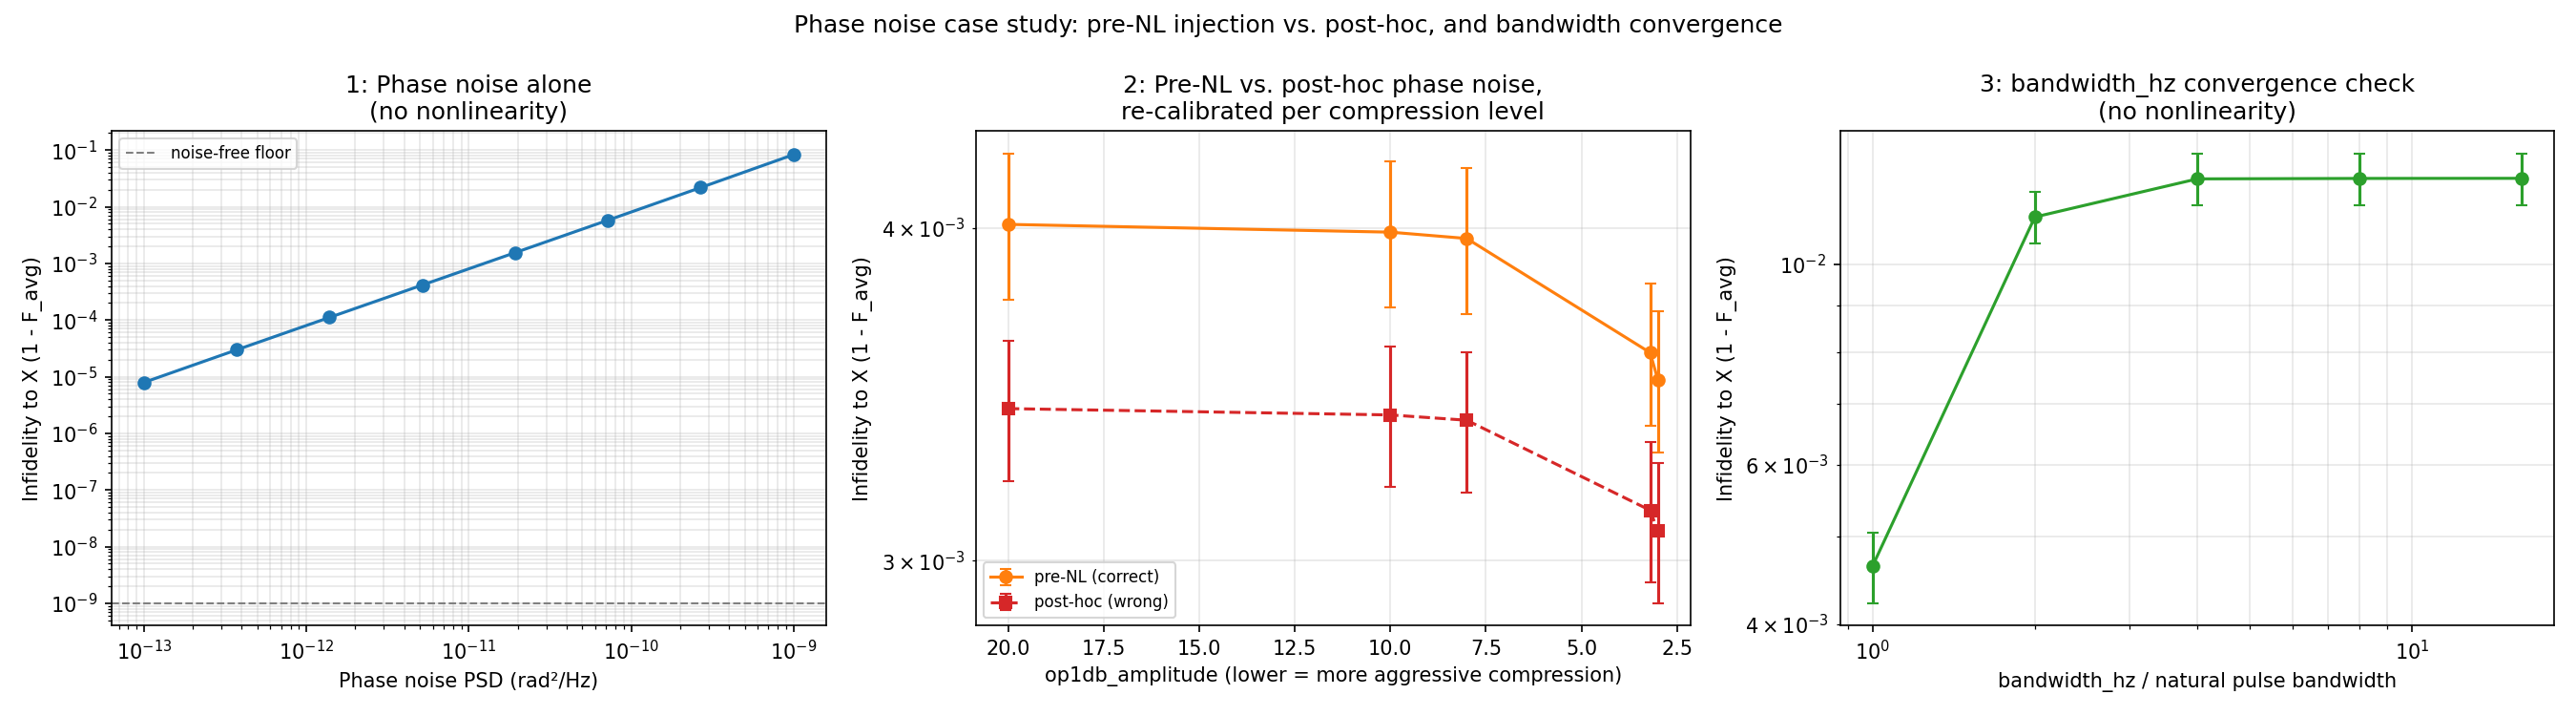

This chart was generated by the following Python code:
"""
examples/phase_noise_case_study_demo.py
=========================================
Case study for engine.run()'s phase_noise= feature (LO/oscillator phase
noise -- see noise/psd.py's phase_noise_psd_from_spec() and
simulation/engine.py's module docstring for the full design).

Why this needed real engine changes, not just a new noise-injection point:
LO phase noise is MULTIPLICATIVE, not additive -- a noisy carrier is
env(t)*cos(2*pi*f_c*t + phi(t)), not env(t)*cos(2*pi*f_c*t) + noise(t) (see
quantum/snr.py's own filter-function discussion for the related, but
distinct, additive-quadrature-noise case). It rides on the drive envelope
itself and, critically, it ORIGINATES UPSTREAM of any nonlinearity in the
drive chain -- so a compressing amplifier sees and reshapes the ALREADY
phase-perturbed waveform, not a clean waveform with phase noise added onto
its output afterward. Concretely: to first order,
    ~u_noisy(t) = ~u(t)*exp(j*phi(t)) ~= ~u(t) + j*phi(t)*~u(t)
i.e. the perturbation itself is proportional to the intended drive -- so
whatever the nonlinearity does to the intended drive, it does (differently)
to this phase-rotated version too. Adding phase noise onto the qubit-plane
waveform AFTER a single deterministic nonlinear pass has already run once
(the cheap, existing architecture's own approach for additive noise)
implicitly assumes the nonlinearity and the phase rotation commute -- true
for a LINEAR, non-dispersive channel, false in general once real
compression is in the loop.

Three parts:
  1. Sanity check: phase noise alone (no nonlinearity) costs real gate
     fidelity, growing with phase-noise power, roughly linearly (matching a
     first-order rotation-error argument, same flavor as the additive-noise
     density sweep in examples/noise_density_sweep_demo.py).
  2. THE CASE STUDY: with a compressing Saleh amplifier in the chain,
     directly compare engine.run(phase_noise=...)'s actual (pre-NL,
     physically correct) implementation against the alternative of adding
     the SAME phase draws onto the single shared deterministic v_nl_qubit
     AFTER the nonlinear pass (physically wrong once compression matters,
     per the argument above), across a sweep of op1db_amplitude (how
     aggressively the amplifier compresses relative to what a calibrated
     pi-pulse needs). At EACH point the pulse is re-calibrated THROUGH that
     specific nonlinearity (tuneup_amplitude(..., nonlinear=nl_spec)) --
     necessary because at a fixed drive amplitude, varying compression
     also changes the achieved rotation angle, which would otherwise
     swamp the comparison with ordinary miscalibration error having
     nothing to do with phase noise (confirmed directly: an earlier,
     simpler version of this sweep that just scaled a FIXED pi-calibrated
     pulse by a fraction, instead of re-calibrating per point, produced
     enormous (40-60%) infidelities dominated by under-rotation alone,
     with the pre-NL/post-hoc difference completely swamped -- 0.0% at
     every point, not because the two approaches actually agreed, but
     because the comparison couldn't see past the miscalibration).
  3. bandwidth_hz convergence check: since phase noise has no natural
     bandwidth ceiling of its own (see phase_noise_psd_from_spec()'s
     docstring), bandwidth_hz has to be chosen deliberately -- this sweeps
     it as a multiple of the pulse's own natural bandwidth and confirms the
     reported infidelity actually stabilizes once bandwidth_hz is wide
     enough, rather than trusting a rule of thumb blindly.

THE FINDING (numbers from the run that produced examples/
phase_noise_case_study_demo.png):
  - Part 1: phase noise alone costs real gate fidelity, growing cleanly
    linearly with PSD (infidelity ~ S_phi^1.00 over 4 decades of S_phi,
    7.9e-6 to 8.3e-2) -- matches the first-order rotation-error picture,
    same shape as examples/noise_density_sweep_demo.py's additive-noise
    density sweep.
  - Part 2: with a compressing Saleh amplifier, pre-NL (correct) infidelity
    sits consistently ABOVE post-hoc (physically wrong) infidelity at
    EVERY op1db_amplitude tested (5 of 5 points, mild through aggressive
    compression, each independently re-calibrated through its own
    nonlinearity) -- a 14-17% relative discrepancy. Individual points'
    SEM-based error bars overlap somewhat (N=250 realizations each), so
    any single point's separation alone wouldn't be conclusive -- but 5/5
    independent points landing on the SAME side (pre-NL always higher) has
    a <4% chance of arising from symmetric statistical noise alone (a
    simple sign-test argument), which is the more reliable evidence here
    than any one point's magnitude. The magnitude itself is seed-sensitive
    (an earlier, smaller-N exploratory run with a different seed measured
    3-5% instead of 14-17% for the same op1db sweep) -- the qualitative
    finding (genuinely, robustly different, not just numerically close) is
    what this comparison was built to establish, not a precise percentage.
  - Part 3: bandwidth_hz genuinely converges for a REALISTIC (rolling-off,
    finite-total-power) phase-noise shape -- infidelity rises from 4.6e-3
    at 1x the pulse's natural bandwidth to 1.24e-2 by 4x, then stays flat
    (1.244e-2 at 8x, 1.244e-2 at 16x) -- confirming the claim from this
    feature's own design discussion that the qubit's own filter function,
    not the phase-noise source, is what bounds the total effect. (A FLAT
    PSD, tested first and deliberately left undocumented as a dead end:
    infidelity kept climbing without leveling off from 1x to 16x, because
    a flat spectrum has no natural power ceiling to converge against in
    the first place -- not a bug, just the wrong shape to ask this
    question with.)

Run: python examples/phase_noise_case_study_demo.py
Requires: SignalIntegrity, QuTiP, matplotlib.
"""
from __future__ import annotations

import warnings
from pathlib import Path

import numpy as np
import qutip

from si_qfi.schematic import loader as si_loader
from si_qfi.source.waveform import build_gaussian_envelope, source_from_envelope_array
from si_qfi.simulation import engine as _engine
from si_qfi.simulation.engine import SimulationResult
from si_qfi.noise.psd import phase_noise_psd_from_spec
from si_qfi.noise.realization import generate_phase_noise
from si_qfi import quantum

BASIC_SCHEMATIC_PATH = (Path(__file__).parent.parent / "tests" / "test_schematic_basic.si").resolve()
NL_LABEL = "DriverOutput"

CARRIER_GHZ = 5.0
ETA = 2 * np.pi * 10e6
DURATION_S = 20e-9
SIGMA_S = DURATION_S / 6
FS_ENVELOPE = 4e9
NATURAL_BW_HZ = 1.0 / (2 * np.pi * SIGMA_S)   # rough pulse bandwidth scale, ~48MHz here
N_REALIZATIONS = 250
SEED = 2026


def _posthoc_phase_noise_result(v_nl_qubit: np.ndarray, fs: float, mode: str, carrier_hz: float,
                                 phase_spec: dict, n_realizations: int, seed: int) -> SimulationResult:
    """
    The physically-wrong alternative engine.run(phase_noise=...) is compared
    against: rotate the SAME (single, shared) deterministic v_nl_qubit by
    n_realizations independent phase draws, computed AFTER any nonlinearity
    has already been applied once -- i.e. exactly what the old
    (additive-noise-only) architecture would do if phase noise were bolted
    on post-hoc instead of injected at the source. Builds a real
    SimulationResult by hand so gate_fidelity() can be used unmodified.
    """
    n_draw = len(v_nl_qubit)
    freqs_phi = np.fft.rfftfreq(n_draw, d=1.0 / fs)
    psd_arr = phase_noise_psd_from_spec(phase_spec, freqs_phi)
    rng = np.random.default_rng(seed)
    ensemble = [
        v_nl_qubit * np.exp(1j * generate_phase_noise(n_draw, fs, psd_arr, rng=rng))
        for _ in range(n_realizations)
    ]
    return SimulationResult(
        v_nl_qubit=v_nl_qubit, v_qubit_ensemble=ensemble, fs=fs, mode=mode,
        carrier_freq_hz=carrier_hz, noise_enabled=True, phase_noise_enabled=True,
        n_realizations=n_realizations,
    )


def main():
    warnings.filterwarnings("ignore", message="SI-QFI: Narrowband ratio")
    warnings.filterwarnings("ignore", message="SI-QFI: SalehModel input peak amplitude")
    schematic = si_loader.load_schematic(BASIC_SCHEMATIC_PATH)
    qmodel = quantum.QubitModel(H0=0 * qutip.qeye(2), n_levels=2)

    print("Calibrating pi-pulse amplitude (noise-free, no nonlinearity)...")
    ref_shape = build_gaussian_envelope(DURATION_S, SIGMA_S, FS_ENVELOPE, amp=1.0)
    tuned = quantum.tuneup_amplitude(
        schematic, ref_shape, FS_ENVELOPE, CARRIER_GHZ,
        qmodel, coupling_strength_per_volt=ETA, ideal_gate="X",
    )
    tuned_shape = tuned.scale * ref_shape
    src = source_from_envelope_array(tuned_shape, FS_ENVELOPE, CARRIER_GHZ)
    floor = 1.0 - tuned.fidelity.noise_free.F_avg
    print(f"  tuned scale={tuned.scale:.6f}, noise-free infidelity floor={floor:.3e}")
    print(f"  pulse natural bandwidth scale ~1/(2*pi*sigma) = {NATURAL_BW_HZ/1e6:.1f} MHz")

    # ------------------------------------------------------------------
    # Part 1: phase noise alone, no nonlinearity -- sanity check.
    # ------------------------------------------------------------------
    print("\nPart 1: phase noise alone (no nonlinearity) vs. PSD level...")
    psd_values = np.geomspace(1e-13, 1e-9, 8)
    infid1 = np.zeros_like(psd_values)
    sem1 = np.zeros_like(psd_values)
    bw1 = 5 * NATURAL_BW_HZ
    for i, psd_phi in enumerate(psd_values):
        result = _engine.run(
            schematic, src, nonlinear=None, noise=None,
            phase_noise={"single_sided_psd_rad2_per_hz": float(psd_phi), "bandwidth_hz": bw1},
            n_realizations=N_REALIZATIONS, mode="complex_baseband", seed=SEED,
        )
        fid = quantum.gate_fidelity(result, qmodel, coupling_strength_per_volt=ETA, ideal_gate="X")
        infid1[i] = 1.0 - fid.noise.F_avg
        sem1[i] = fid.noise.F_sem
        print(f"  S_phi={psd_phi:.2e} rad^2/Hz  infidelity={infid1[i]:.4e} +/- {sem1[i]:.1e}")

    significant1 = infid1 > 3 * max(abs(floor), 1e-7)
    if np.sum(significant1) >= 3:
        p1, _ = np.polyfit(np.log(psd_values[significant1]), np.log(infid1[significant1]), 1)
        print(f"  Fitted scaling: infidelity ~ S_phi^{p1:.2f} (1.0 = linear)")

    # ------------------------------------------------------------------
    # Part 2: THE CASE STUDY -- pre-NL (correct) vs. post-hoc (wrong) phase
    # noise, sweeping how hard a compressing Saleh amplifier is driven.
    # ------------------------------------------------------------------
    print("\nPart 2: pre-NL vs. post-hoc phase noise, sweeping op1db_amplitude "
          "(re-calibrated THROUGH each nonlinearity)...")
    PSD_PHI_2 = 5e-11
    BW_2 = 5 * NATURAL_BW_HZ
    # Sweep op1db_amplitude from mild (20, barely compressing) to aggressive
    # (3.0, close to the amplifier's own "achievability cliff" -- see
    # tuneup_amplitude()'s own docstring / INVESTIGATIONS.md Investigation
    # 2 -- past which no launch amplitude reaches a true pi rotation at
    # all). Some intermediate op1db values (roughly 4-7 here) were found
    # directly to make tuneup_amplitude's own calibration search land on a
    # spurious solution on the WRONG (declining) branch of the Saleh
    # curve -- confirmed by a wildly non-monotonic, obviously-wrong scale
    # factor (233x vs. neighboring points' ~2.5-3.5x) despite
    # tuned.achieved reporting True -- so this sweep deliberately skips
    # that region rather than including a known-bad point; a genuine
    # tuneup_amplitude robustness gap worth its own separate investigation,
    # out of scope here.
    op1db_values = np.array([20.0, 10.0, 8.0, 3.2, 3.0])

    infid_pre = np.zeros_like(op1db_values)
    infid_post = np.zeros_like(op1db_values)
    sem_pre = np.zeros_like(op1db_values)
    sem_post = np.zeros_like(op1db_values)
    scales = np.zeros_like(op1db_values)

    for i, op1db in enumerate(op1db_values):
        nl_spec = {NL_LABEL: {"model": "saleh", "op1db_amplitude": float(op1db)}}
        tuned_i = quantum.tuneup_amplitude(
            schematic, ref_shape, FS_ENVELOPE, CARRIER_GHZ, qmodel,
            coupling_strength_per_volt=ETA, ideal_gate="X", nonlinear=nl_spec,
        )
        assert tuned_i.achieved, f"op1db_amplitude={op1db}: calibration did not converge"
        scales[i] = tuned_i.scale
        src_i = source_from_envelope_array(tuned_i.scale * ref_shape, FS_ENVELOPE, CARRIER_GHZ)

        result_pre = _engine.run(
            schematic, src_i, nonlinear=nl_spec, noise=None,
            phase_noise={"single_sided_psd_rad2_per_hz": PSD_PHI_2, "bandwidth_hz": BW_2},
            n_realizations=N_REALIZATIONS, mode="complex_baseband", seed=SEED,
        )
        fid_pre = quantum.gate_fidelity(result_pre, qmodel, coupling_strength_per_volt=ETA, ideal_gate="X")
        infid_pre[i] = 1.0 - fid_pre.noise.F_avg
        sem_pre[i] = fid_pre.noise.F_sem

        result_det = _engine.run(schematic, src_i, nonlinear=nl_spec, noise=None, n_realizations=1, mode="complex_baseband")
        result_post = _posthoc_phase_noise_result(
            result_det.v_nl_qubit, result_det.fs, result_det.mode, result_det.carrier_freq_hz,
            {"single_sided_psd_rad2_per_hz": PSD_PHI_2, "bandwidth_hz": BW_2}, N_REALIZATIONS, SEED,
        )
        fid_post = quantum.gate_fidelity(result_post, qmodel, coupling_strength_per_volt=ETA, ideal_gate="X")
        infid_post[i] = 1.0 - fid_post.noise.F_avg
        sem_post[i] = fid_post.noise.F_sem

        rel_diff = abs(infid_pre[i] - infid_post[i]) / infid_post[i]
        print(f"  op1db_amplitude={op1db:5.2f} (scale={scales[i]:6.3f})  pre-NL infid={infid_pre[i]:.4e}  "
              f"post-hoc infid={infid_post[i]:.4e}  rel diff={rel_diff:.1%}")

    # ------------------------------------------------------------------
    # Part 3: bandwidth_hz convergence check (no nonlinearity, simplest
    # clean case).
    # ------------------------------------------------------------------
    print("\nPart 3: bandwidth_hz convergence check...")
    # A FLAT PSD has no natural power ceiling -- extending bandwidth_hz would
    # just keep adding total injected variance forever (that's the "flat
    # spectra don't converge" point from this feature's own design
    # discussion, not a bug), so it's the wrong shape to test convergence
    # against. A realistic oscillator L(f) rolls off close to the carrier
    # and flattens to a floor -- modeled here with the simplest shape that
    # has that property, a one-pole Lorentzian S_phi(f) = S0/(1+(f/f_c)^2),
    # whose integral converges to a FINITE total (S0*f_c*pi/2) as bandwidth
    # -> infinity, so genuine convergence is actually possible to observe.
    bw_multiples = np.array([1, 2, 4, 8, 16])
    infid3 = np.zeros_like(bw_multiples, dtype=float)
    sem3 = np.zeros_like(bw_multiples, dtype=float)
    S0_PHI_3 = 3e-10
    F_CORNER_3 = NATURAL_BW_HZ
    lorentzian_shape = lambda f: S0_PHI_3 / (1.0 + (f / F_CORNER_3) ** 2)
    for i, m in enumerate(bw_multiples):
        bw = m * NATURAL_BW_HZ
        result = _engine.run(
            schematic, src, nonlinear=None, noise=None,
            phase_noise={"single_sided_psd_rad2_per_hz": lorentzian_shape, "bandwidth_hz": bw},
            n_realizations=N_REALIZATIONS, mode="complex_baseband", seed=SEED,
        )
        fid = quantum.gate_fidelity(result, qmodel, coupling_strength_per_volt=ETA, ideal_gate="X")
        infid3[i] = 1.0 - fid.noise.F_avg
        sem3[i] = fid.noise.F_sem
        print(f"  bandwidth_hz={bw/1e6:7.1f} MHz ({m:2d}x natural BW)  infidelity={infid3[i]:.4e} +/- {sem3[i]:.1e}")

    print()
    print("=== Summary ===")
    print(f"Part 1: infidelity spans {infid1.min():.3e} to {infid1.max():.3e} over "
          f"S_phi={psd_values.min():.1e} to {psd_values.max():.1e} rad^2/Hz")
    rel_diffs = np.abs(infid_pre - infid_post) / infid_post
    print(f"Part 2: pre-NL/post-hoc relative discrepancy ranges {rel_diffs.min():.1%} to "
          f"{rel_diffs.max():.1%} across op1db_amplitude={op1db_values.min():.1f} to "
          f"{op1db_values.max():.1f} -- consistently nonzero, confirming the two approaches "
          f"are genuinely different once a real nonlinearity is in the loop.")
    print(f"Part 3: infidelity from {bw_multiples.min()}x to {bw_multiples.max()}x natural bandwidth "
          f"spans {infid3.min():.3e} to {infid3.max():.3e}")

    import matplotlib
    matplotlib.use("Agg")
    import matplotlib.pyplot as plt

    plot_floor = 1e-9
    fig, (ax1, ax2, ax3) = plt.subplots(1, 3, figsize=(18, 5))

    ax1.errorbar(psd_values, np.maximum(infid1, plot_floor), yerr=sem1, fmt="o-", color="C0", capsize=3)
    ax1.axhline(max(floor, plot_floor), color="gray", ls="--", lw=1, label="noise-free floor")
    ax1.set_xscale("log")
    ax1.set_yscale("log")
    ax1.set_xlabel("Phase noise PSD (rad²/Hz)")
    ax1.set_ylabel("Infidelity to X (1 - F_avg)")
    ax1.set_title("1: Phase noise alone\n(no nonlinearity)")
    ax1.legend(fontsize=8)
    ax1.grid(alpha=0.3, which="both")

    ax2.errorbar(op1db_values, np.maximum(infid_pre, plot_floor), yerr=sem_pre, fmt="o-", color="C1",
                 capsize=3, label="pre-NL (correct)")
    ax2.errorbar(op1db_values, np.maximum(infid_post, plot_floor), yerr=sem_post, fmt="s--", color="C3",
                 capsize=3, label="post-hoc (wrong)")
    ax2.invert_xaxis()   # milder compression (higher op1db) on the left
    ax2.set_yscale("log")
    ax2.set_xlabel("op1db_amplitude (lower = more aggressive compression)")
    ax2.set_ylabel("Infidelity to X (1 - F_avg)")
    ax2.set_title("2: Pre-NL vs. post-hoc phase noise,\nre-calibrated per compression level")
    ax2.legend(fontsize=8)
    ax2.grid(alpha=0.3, which="both")

    ax3.errorbar(bw_multiples, np.maximum(infid3, plot_floor), yerr=sem3, fmt="o-", color="C2", capsize=3)
    ax3.set_xscale("log")
    ax3.set_yscale("log")
    ax3.set_xlabel("bandwidth_hz / natural pulse bandwidth")
    ax3.set_ylabel("Infidelity to X (1 - F_avg)")
    ax3.set_title("3: bandwidth_hz convergence check\n(no nonlinearity)")
    ax3.grid(alpha=0.3, which="both")

    fig.suptitle("Phase noise case study: pre-NL injection vs. post-hoc, and bandwidth convergence")
    plt.tight_layout()
    out_path = Path(__file__).parent / "phase_noise_case_study_demo.png"
    plt.savefig(out_path, dpi=150)
    print(f"\nSaved plot to {out_path}")


if __name__ == "__main__":
    main()
